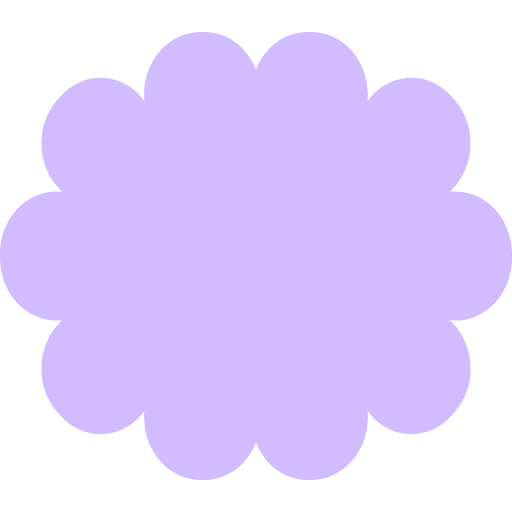
t = 0.00 s
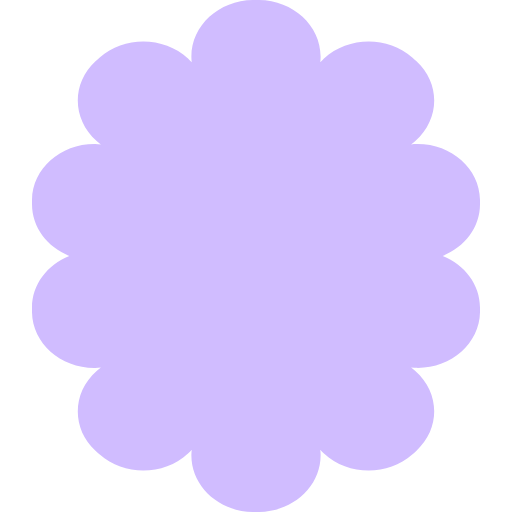
t = 1.00 s
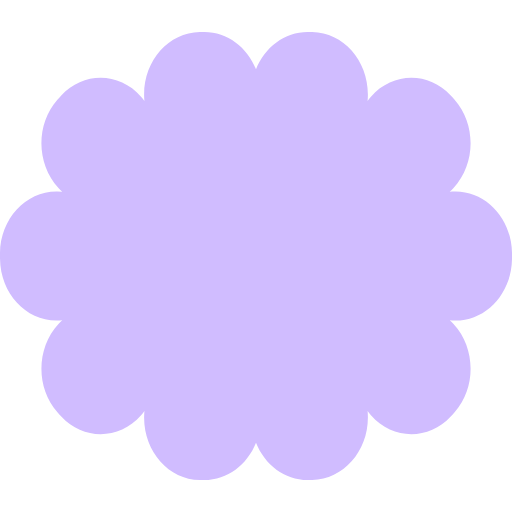
t = 2.00 s
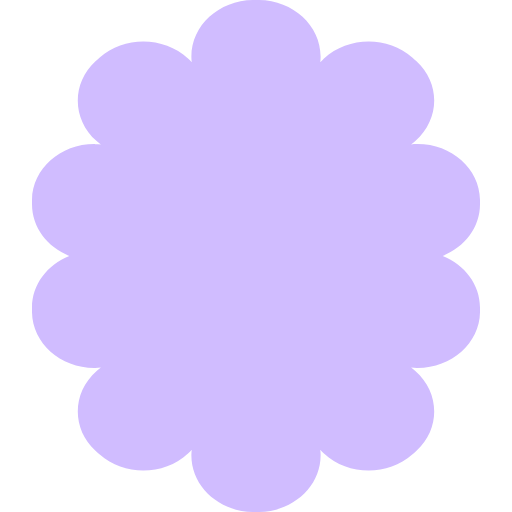
t = 3.00 s

The animated SVG that drew these frames (rendered in a browser with its animation timeline set to each time). Animation: 1 SMIL element (animateTransform=1); one cycle of 4.00 s, repeats indefinitely.

<svg xmlns="http://www.w3.org/2000/svg" width="320" height="320" fill="none" viewBox="0 -20 320 320"><path fill="#d0bcff" d="M319.98 138.106c-.26-21.532-16.25-38.773-35.74-38.485-1.07 0-2.13.09-3.18.217.82-.74 1.62-1.497 2.38-2.327 13.96-15.022 14.25-39.729.67-55.167-.8-.901-1.59-1.803-2.41-2.669-13.96-15.022-36.28-14.698-49.88.74-.75.847-1.43 1.731-2.1 2.633.11-1.154.18-2.327.2-3.517C230.19 17.998 214.61.307 195.14 0h-2.87C177.84 0 165.46 9.594 160 23.318 154.54 9.594 142.15 0 127.73 0h-2.87c-19.47.289-35.05 17.98-34.79 39.531 0 1.19.08 2.363.19 3.517a36 36 0 0 0-2.1-2.633c-13.58-15.438-35.92-15.762-49.88-.74-.81.884-1.63 1.768-2.41 2.669-13.58 15.438-13.29 40.127.67 55.167.77.83 1.56 1.587 2.38 2.327a30 30 0 0 0-3.18-.217C16.27 99.333.28 116.574 0 138.106v3.788c.26 21.533 16.26 38.773 35.74 38.485 1.08 0 2.14-.09 3.18-.217-.82.74-1.61 1.497-2.38 2.327-13.96 15.022-14.25 39.729-.67 55.167.8.901 1.6 1.803 2.41 2.669 13.96 15.022 36.28 14.698 49.88-.74.75-.847 1.44-1.731 2.1-2.633a41 41 0 0 0-.19 3.517c-.26 21.533 15.31 39.242 34.79 39.531h2.87c14.43 0 26.81-9.594 32.27-23.318C165.46 270.406 177.85 280 192.27 280h2.87c19.47-.289 35.05-17.98 34.79-39.531 0-1.19-.08-2.363-.19-3.517.66.902 1.35 1.786 2.1 2.633 13.58 15.438 35.92 15.762 49.88.74.81-.884 1.63-1.768 2.41-2.669 13.58-15.438 13.29-40.127-.67-55.167-.77-.83-1.56-1.587-2.38-2.327a30 30 0 0 0 3.18.217c19.47.288 35.48-16.934 35.74-38.485v-3.788z"><animateTransform attributeName="transform" type="rotate" from="0 160 140" to="360 160 140" dur="4s" repeatCount="indefinite"/></path></svg>
